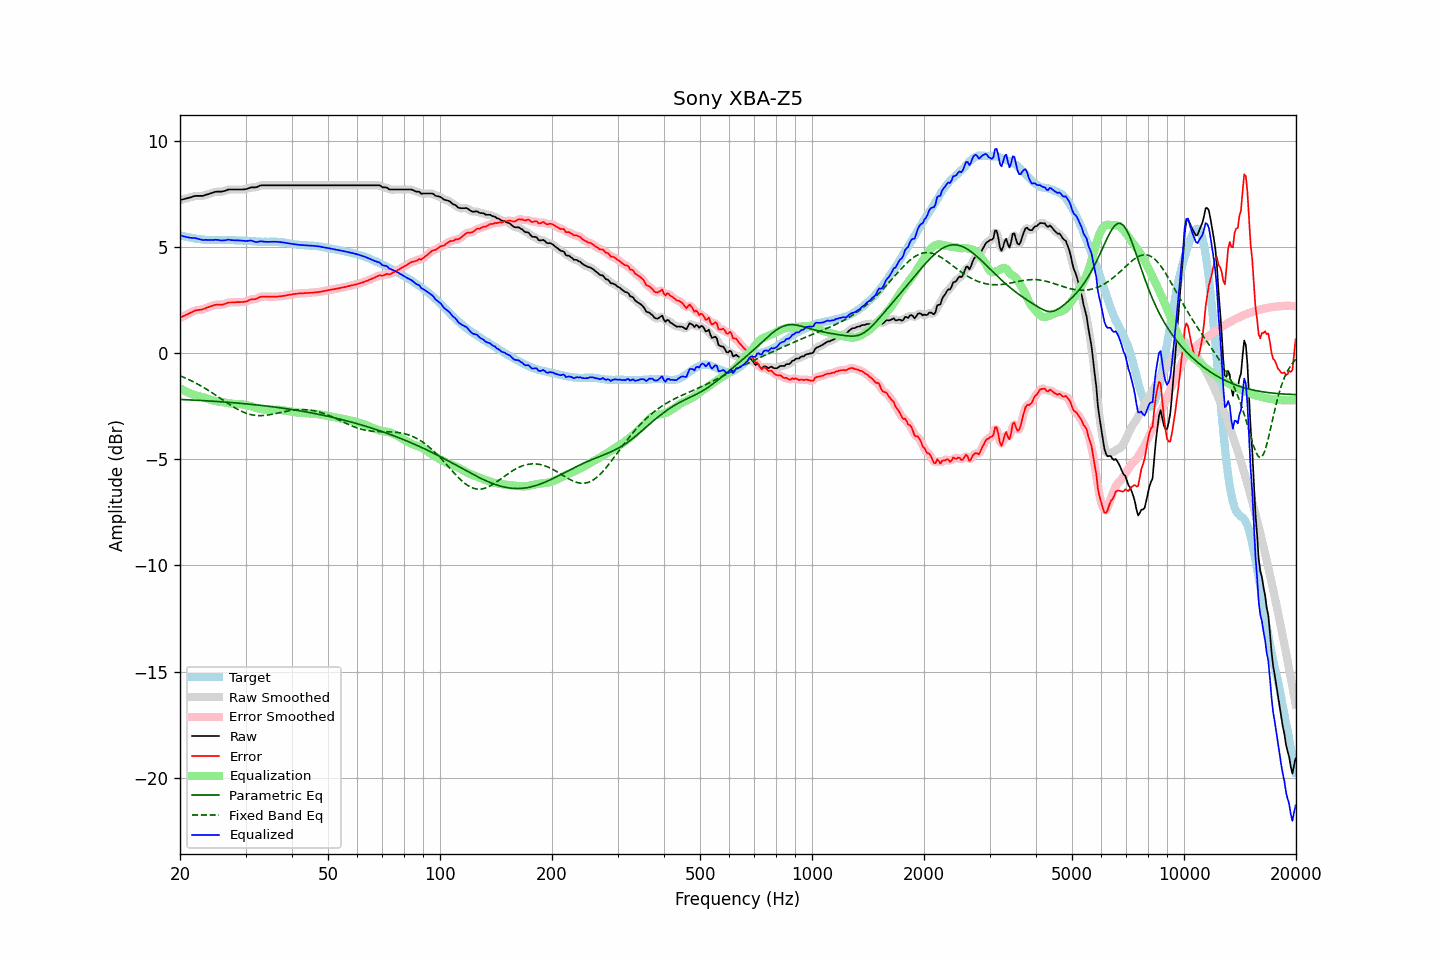

Data behind this chart, as committed beside it:
frequency, raw, error, smoothed, error_smoothed, equalization, parametric_eq, fixed_band_eq, equalized_raw, equalized_smoothed, target
20.00, 7.20, 1.66, 7.20, 1.66, -1.65, -2.18, -1.07, 5.55, 5.55, 5.55
20.20, 7.22, 1.70, 7.22, 1.70, -1.69, -2.19, -1.10, 5.53, 5.53, 5.52
20.40, 7.24, 1.74, 7.24, 1.74, -1.74, -2.19, -1.13, 5.51, 5.51, 5.50
20.61, 7.26, 1.77, 7.26, 1.77, -1.78, -2.19, -1.16, 5.48, 5.48, 5.49
20.81, 7.28, 1.81, 7.28, 1.81, -1.82, -2.20, -1.20, 5.47, 5.47, 5.47
21.02, 7.30, 1.84, 7.30, 1.84, -1.85, -2.20, -1.23, 5.45, 5.45, 5.46
21.23, 7.32, 1.88, 7.32, 1.88, -1.89, -2.20, -1.27, 5.44, 5.44, 5.44
21.44, 7.34, 1.91, 7.35, 1.92, -1.92, -2.21, -1.30, 5.43, 5.43, 5.43
21.66, 7.37, 1.95, 7.37, 1.95, -1.95, -2.21, -1.34, 5.43, 5.42, 5.42
21.87, 7.39, 1.99, 7.39, 1.99, -1.97, -2.22, -1.38, 5.42, 5.42, 5.40
22.09, 7.40, 2.01, 7.40, 2.01, -2.00, -2.22, -1.42, 5.41, 5.41, 5.39
22.31, 7.40, 2.02, 7.41, 2.03, -2.02, -2.22, -1.46, 5.39, 5.39, 5.38
22.54, 7.40, 2.03, 7.40, 2.03, -2.04, -2.23, -1.50, 5.37, 5.36, 5.37
22.76, 7.40, 2.05, 7.40, 2.04, -2.06, -2.23, -1.54, 5.35, 5.35, 5.36
22.99, 7.40, 2.06, 7.41, 2.06, -2.08, -2.24, -1.59, 5.33, 5.33, 5.35
23.22, 7.42, 2.09, 7.43, 2.09, -2.10, -2.24, -1.63, 5.33, 5.33, 5.34
23.45, 7.45, 2.12, 7.45, 2.12, -2.12, -2.24, -1.68, 5.34, 5.33, 5.34
23.69, 7.47, 2.15, 7.47, 2.15, -2.14, -2.25, -1.73, 5.33, 5.33, 5.33
23.92, 7.49, 2.17, 7.50, 2.17, -2.17, -2.25, -1.77, 5.32, 5.33, 5.32
24.16, 7.52, 2.20, 7.52, 2.20, -2.20, -2.26, -1.82, 5.32, 5.32, 5.32
24.40, 7.54, 2.22, 7.55, 2.23, -2.22, -2.26, -1.87, 5.32, 5.32, 5.32
24.65, 7.57, 2.25, 7.57, 2.25, -2.24, -2.27, -1.92, 5.33, 5.33, 5.32
24.89, 7.59, 2.27, 7.59, 2.27, -2.26, -2.27, -1.97, 5.34, 5.33, 5.32
25.14, 7.60, 2.28, 7.60, 2.28, -2.27, -2.28, -2.02, 5.33, 5.33, 5.32
25.39, 7.60, 2.28, 7.60, 2.28, -2.28, -2.28, -2.07, 5.32, 5.32, 5.32
25.65, 7.60, 2.29, 7.60, 2.28, -2.29, -2.29, -2.12, 5.31, 5.31, 5.32
25.91, 7.60, 2.28, 7.61, 2.29, -2.30, -2.29, -2.18, 5.30, 5.30, 5.33
26.16, 7.62, 2.30, 7.62, 2.30, -2.32, -2.30, -2.23, 5.31, 5.31, 5.33
26.43, 7.64, 2.32, 7.65, 2.32, -2.33, -2.31, -2.28, 5.31, 5.32, 5.32
26.69, 7.67, 2.35, 7.67, 2.35, -2.34, -2.31, -2.33, 5.33, 5.33, 5.32
26.96, 7.70, 2.38, 7.69, 2.37, -2.36, -2.32, -2.38, 5.35, 5.34, 5.32
27.23, 7.70, 2.38, 7.71, 2.38, -2.37, -2.32, -2.43, 5.33, 5.34, 5.32
27.50, 7.70, 2.38, 7.71, 2.39, -2.38, -2.33, -2.48, 5.32, 5.32, 5.32
27.77, 7.70, 2.39, 7.70, 2.39, -2.39, -2.34, -2.52, 5.31, 5.31, 5.32
28.05, 7.70, 2.39, 7.70, 2.39, -2.39, -2.34, -2.57, 5.31, 5.31, 5.32
28.33, 7.70, 2.40, 7.70, 2.40, -2.40, -2.35, -2.61, 5.31, 5.31, 5.31
28.62, 7.70, 2.40, 7.70, 2.40, -2.40, -2.36, -2.66, 5.31, 5.31, 5.30
28.90, 7.70, 2.40, 7.70, 2.40, -2.40, -2.36, -2.69, 5.31, 5.31, 5.30
29.19, 7.70, 2.40, 7.70, 2.40, -2.40, -2.37, -2.73, 5.30, 5.30, 5.30
29.48, 7.70, 2.41, 7.71, 2.41, -2.41, -2.38, -2.77, 5.29, 5.29, 5.30
29.78, 7.71, 2.42, 7.71, 2.41, -2.43, -2.38, -2.80, 5.28, 5.28, 5.30
30.08, 7.72, 2.43, 7.73, 2.43, -2.44, -2.39, -2.83, 5.28, 5.28, 5.30
30.38, 7.74, 2.45, 7.75, 2.46, -2.46, -2.40, -2.85, 5.28, 5.29, 5.29
30.68, 7.77, 2.49, 7.77, 2.49, -2.48, -2.40, -2.88, 5.30, 5.30, 5.28
30.99, 7.80, 2.52, 7.79, 2.52, -2.50, -2.41, -2.90, 5.30, 5.30, 5.28
31.30, 7.80, 2.54, 7.80, 2.53, -2.52, -2.42, -2.91, 5.28, 5.28, 5.27
31.61, 7.80, 2.54, 7.80, 2.54, -2.55, -2.43, -2.92, 5.26, 5.26, 5.26
31.93, 7.80, 2.54, 7.81, 2.55, -2.57, -2.44, -2.93, 5.23, 5.24, 5.26
32.24, 7.82, 2.57, 7.83, 2.58, -2.59, -2.44, -2.94, 5.23, 5.24, 5.25
32.57, 7.86, 2.62, 7.86, 2.61, -2.61, -2.45, -2.94, 5.25, 5.25, 5.25
32.89, 7.89, 2.65, 7.89, 2.64, -2.63, -2.46, -2.95, 5.27, 5.26, 5.24
33.22, 7.90, 2.66, 7.90, 2.66, -2.64, -2.47, -2.94, 5.26, 5.26, 5.24
33.55, 7.90, 2.66, 7.91, 2.66, -2.65, -2.48, -2.94, 5.25, 5.25, 5.24
33.89, 7.90, 2.66, 7.90, 2.66, -2.66, -2.49, -2.93, 5.24, 5.24, 5.25
34.23, 7.90, 2.66, 7.90, 2.66, -2.67, -2.49, -2.92, 5.24, 5.24, 5.24
34.57, 7.90, 2.66, 7.90, 2.66, -2.66, -2.50, -2.91, 5.24, 5.24, 5.24
34.92, 7.90, 2.66, 7.90, 2.66, -2.66, -2.51, -2.90, 5.24, 5.24, 5.25
35.27, 7.90, 2.66, 7.90, 2.66, -2.66, -2.52, -2.88, 5.25, 5.25, 5.24
35.62, 7.90, 2.65, 7.90, 2.66, -2.66, -2.53, -2.87, 5.25, 5.25, 5.25
35.97, 7.90, 2.66, 7.90, 2.66, -2.66, -2.54, -2.85, 5.25, 5.25, 5.25
... 635 more rows
